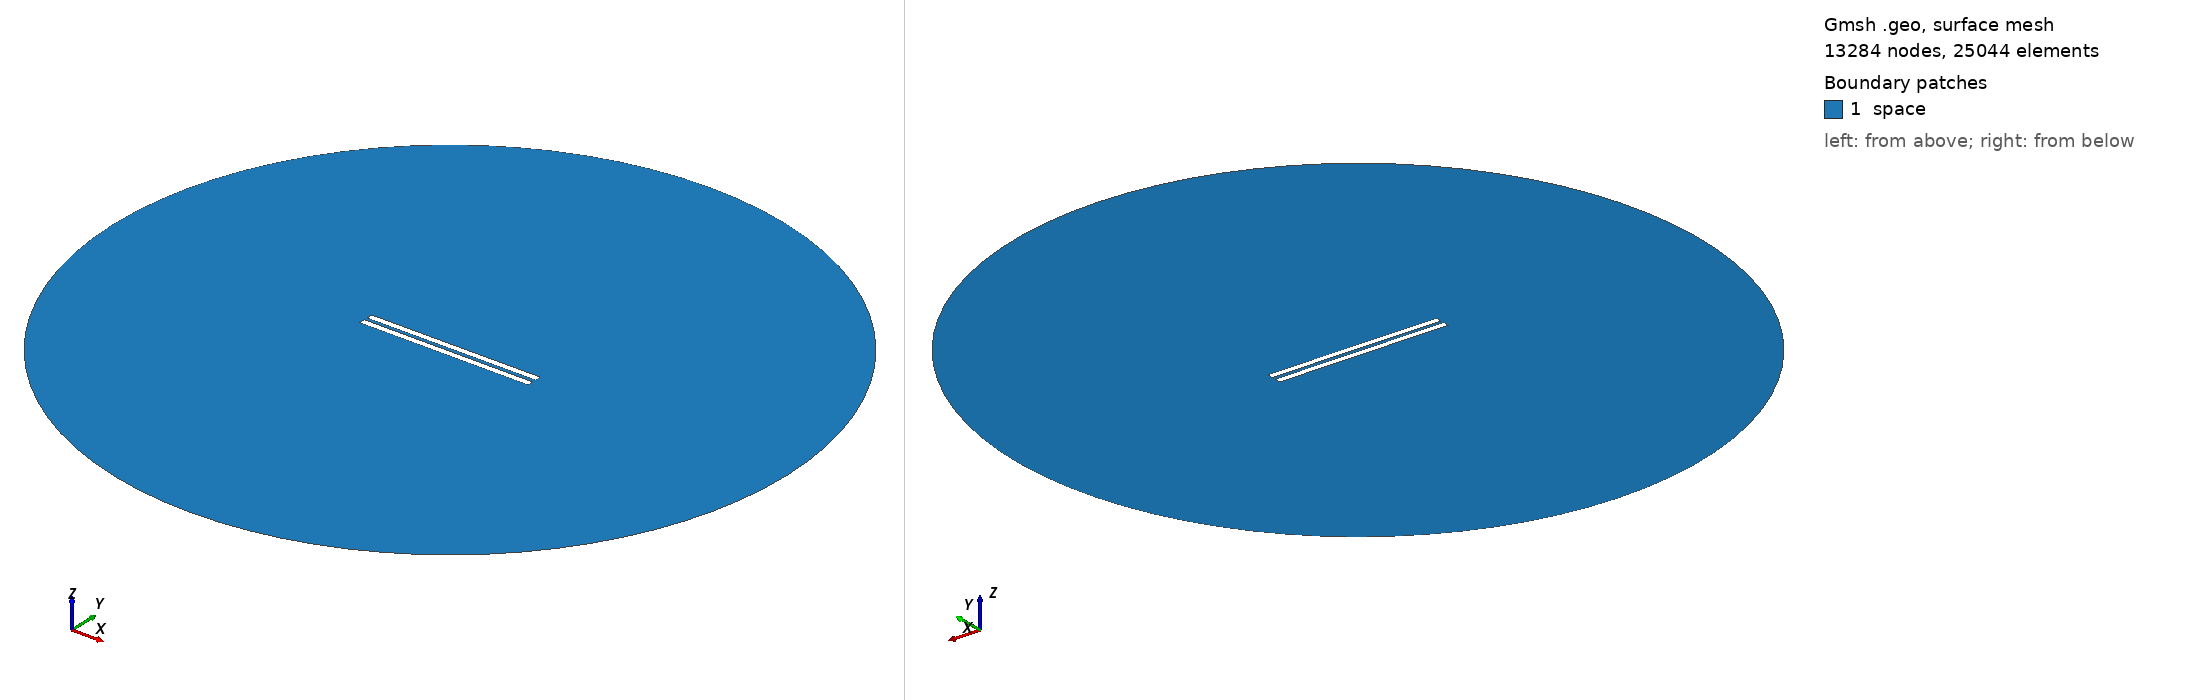

Gmsh geometry script, surface-meshed: 13284 nodes, 25044 surface elements. Boundary patches (legend numbers): 1 space. Left view from above one corner, right view from below the opposite corner. Legend entries are the model's physical surfaces. The drawing asked Gmsh for element sizes between 1% and 20% of the model's largest extent; the script's own settings can give other sizes.

=== 165.geo (drawn) ===
// Set the geometry kernel
SetFactory("OpenCASCADE");

//---------------------------------------
// Rectangles
//---------------------------------------

// Rectangle 1 (top)
Point(1) = {-49.84444444444444, 1.0833333333333333, 0, 1.0};
Point(2) = {49.84444444444444, 1.0833333333333333, 0, 1.0};
Point(3) = {49.84444444444444, 4.772222222222222, 0, 1.0};
Point(4) = {-49.84444444444444, 4.772222222222222, 0, 1.0};

Line(1) = {1, 2};
Line(2) = {2, 3};
Line(3) = {3, 4};
Line(4) = {4, 1};

Line Loop(1) = {1, 2, 3, 4};
Plane Surface(1) = {1};

Rotate { {0, 0, 1}, {0,  1.0833333333333333,  0}, 0.002 } {
  Surface{1};
}

// Rectangle 2 (bottom)
Point(5) = {-49.84444444444444, -1.0833333333333333, 0, 1.0};
Point(6) = {49.84444444444444, -1.0833333333333333, 0, 1.0};
Point(7) = {49.84444444444444, -4.772222222222222, 0, 1.0};
Point(8) = {-49.84444444444444, -4.772222222222222, 0, 1.0};

Line(5) = {5, 6};
Line(6) = {6, 7};
Line(7) = {7, 8};
Line(8) = {8, 5};

Line Loop(2) = {5, 6, 7, 8};
Plane Surface(2) = {2}; 


//---------------------------------------
// Circle
//---------------------------------------

// Define points
Point(9) = {0, 0, 0};        // Center
Point(10) = {200, 0, 0};     // Start point
Point(11) = {0, 200, 0};     // 90 degrees
Point(12) = {-200, 0, 0};    // 180 degrees
Point(13) = {0, -200, 0};    // 270 degrees

// Define circle arcs (each needs start, center, end)
Circle(9) = {10, 9, 11};
Circle(10) = {11, 9, 12};
Circle(11) = {12, 9, 13};
Circle(12) = {13, 9, 10};

// Define curve loop and surface if needed
Curve Loop(3) = {9, 10, 11, 12};
Surface(3) = {3};

// Subtract Rectangles from Circle
BooleanDifference{ Surface{3}; Delete; }{ Surface{1}; Surface{2}; Delete; }

//---------------------------------------
// Transfinite Lines and Surface
//---------------------------------------
r = 7;
Transfinite Line {1, 3} = 50*r Using Progression 1;
Transfinite Line {2, 4} = 2*r Using Progression 1;
Transfinite Line {5, 7} = 50*r Using Progression 1;
Transfinite Line {6, 8} = 2*r Using Progression 1;
Transfinite Line {9, 10, 11, 12} = 20 Using Progression 1;

//---------------------------------------
// Define Physical Groups
//---------------------------------------                

//--- Physical Curves
// Physical groups for boundaries
Physical Line("force_segment", 10) = {1};
Physical Line("upper_plate", 11) = {2, 3, 4};
Physical Line("lower_plate", 12) = {5, 6, 7, 8};
Physical Line("boundary", 20) = {9, 10, 11, 12};

//--- Physical Surfaces
Physical Surface("space", 30) = {3};

//---------------------------------------
// 6. Generate the Mesh
//---------------------------------------
Mesh 2;  // 2D mesh generation
